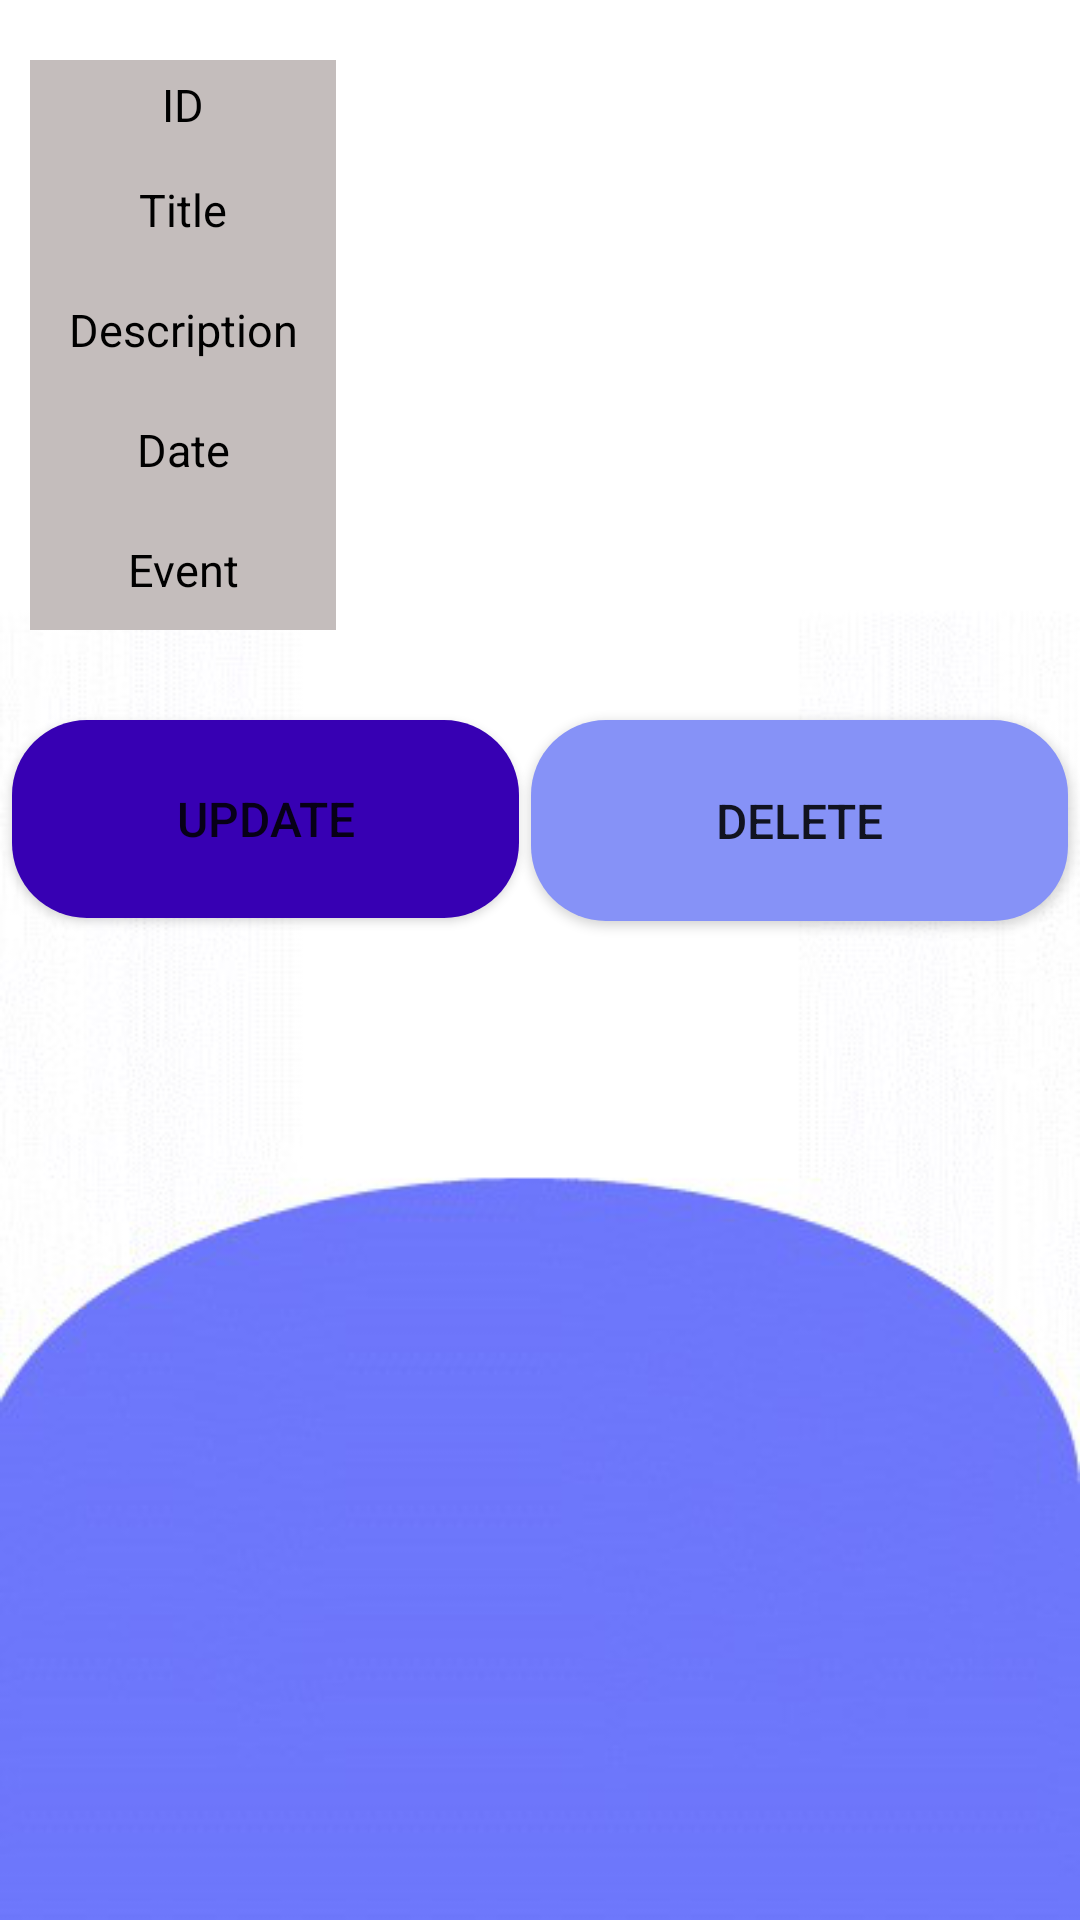

Here is an Android app screen rendered from its layout file. Give the layout XML and the strings, colors and styles it references.
<!-- AndroidManifest.xml: application theme Theme.SelfEmployeesManagement -->
<!-- res/layout/activity_task_details.xml -->
<?xml version="1.0" encoding="utf-8"?>
<androidx.constraintlayout.widget.ConstraintLayout xmlns:android="http://schemas.android.com/apk/res/android"
    xmlns:app="http://schemas.android.com/apk/res-auto"
    xmlns:tools="http://schemas.android.com/tools"
    android:layout_width="match_parent"
    android:layout_height="match_parent"
    android:background="@drawable/bgtask"
    tools:context=".activities.TaskDetailsActivity">


    <Button
        android:id="@+id/btnUpdate"
        android:layout_width="169dp"
        android:layout_height="66dp"
        android:layout_marginTop="30dp"
        android:background="@drawable/button_shape"
        android:backgroundTint="@color/purple_700"
        android:text="Update"
        android:textSize="16sp"
        app:layout_constraintEnd_toStartOf="@+id/btnDelete"
        app:layout_constraintHorizontal_bias="0.5"
        app:layout_constraintStart_toStartOf="parent"
        app:layout_constraintTop_toBottomOf="@id/linearLayout" />

    <Button
        android:id="@+id/btnDelete"
        android:layout_width="179dp"
        android:layout_height="67dp"
        android:layout_marginTop="30dp"
        android:background="@drawable/button_shape"
        android:text="Delete"
        android:textSize="16sp"
        app:layout_constraintEnd_toEndOf="parent"
        app:layout_constraintHorizontal_bias="0.5"
        app:layout_constraintStart_toEndOf="@+id/btnUpdate"
        app:layout_constraintTop_toBottomOf="@id/linearLayout" />

    <LinearLayout
        android:id="@+id/linearLayout"
        android:layout_width="match_parent"
        android:layout_height="wrap_content"
        app:layout_constraintStart_toStartOf="parent"
        app:layout_constraintTop_toTopOf="parent"
        app:layout_constraintEnd_toEndOf="parent"
        android:orientation="vertical">


        <LinearLayout
            android:id="@+id/id_lin"
            android:layout_width="match_parent"
            android:layout_height="30dp"
            android:layout_marginLeft="10dp"
            android:layout_marginTop="20dp"
            android:layout_marginRight="10dp"
            android:orientation="horizontal"
            android:weightSum="2"

            >

            <LinearLayout
                android:layout_width="0dp"
                android:layout_height="match_parent"
                android:layout_weight="0.6"
                android:background="@color/divider_grey">

                <TextView
                    android:layout_width="match_parent"
                    android:layout_height="wrap_content"
                    android:layout_gravity="center"
                    android:gravity="center"
                    android:text="ID"
                    android:textColor="@color/black"
                    android:textSize="15sp" />

            </LinearLayout>

            <LinearLayout
                android:layout_width="0dp"
                android:layout_height="match_parent"
                android:layout_weight="1.4">

                <TextView
                    android:id="@+id/tvEmpId"
                    android:layout_width="match_parent"
                    android:layout_height="wrap_content"
                    android:layout_gravity="center"
                    android:gravity="center"
                    android:text=""
                    android:textColor="@color/black"
                    android:textSize="15sp"

                    />

            </LinearLayout>


        </LinearLayout>


        <LinearLayout
            android:id="@+id/contact_lin"
            android:layout_width="match_parent"
            android:layout_height="40dp"
            android:layout_marginLeft="10dp"
            android:layout_marginRight="10dp"
            android:orientation="horizontal"
            android:weightSum="2">

            <LinearLayout
                android:layout_width="0dp"
                android:layout_height="match_parent"
                android:layout_weight="0.6"
                android:background="@color/divider_grey">

                <TextView
                    android:layout_width="match_parent"
                    android:layout_height="wrap_content"
                    android:layout_gravity="center"
                    android:gravity="center"
                    android:text="Title"
                    android:textColor="@color/black"
                    android:textSize="15sp" />

            </LinearLayout>

            <LinearLayout
                android:layout_width="0dp"
                android:layout_height="match_parent"
                android:layout_weight="1.4">

                <TextView
                    android:id="@+id/tvEmpTitle"
                    android:layout_width="match_parent"
                    android:layout_height="wrap_content"
                    android:layout_gravity="center"
                    android:gravity="center"
                    android:text=""
                    android:textColor="@color/black"
                    android:textSize="15sp"

                    />

            </LinearLayout>


        </LinearLayout>

        <LinearLayout

            android:layout_width="match_parent"
            android:layout_height="40dp"
            android:layout_marginLeft="10dp"
            android:layout_marginRight="10dp"
            android:orientation="horizontal"
            android:weightSum="2"

            >

            <LinearLayout
                android:layout_width="0dp"
                android:layout_height="match_parent"
                android:layout_weight="0.6"
                android:background="@color/divider_grey">

                <TextView
                    android:layout_width="match_parent"
                    android:layout_height="wrap_content"
                    android:layout_gravity="center"
                    android:gravity="center"
                    android:text="Description"
                    android:textColor="@color/black"
                    android:textSize="15sp"


                    />

            </LinearLayout>

            <LinearLayout
                android:layout_width="0dp"
                android:layout_height="match_parent"
                android:layout_weight="1.4">

                <TextView
                    android:id="@+id/tvEmpDescription"
                    android:layout_width="match_parent"
                    android:layout_height="wrap_content"
                    android:layout_gravity="center"
                    android:gravity="center"
                    android:text=""
                    android:textColor="@color/black"
                    android:textSize="15sp"

                    />

            </LinearLayout>


        </LinearLayout>


        <LinearLayout

            android:layout_width="match_parent"
            android:layout_height="40dp"
            android:layout_marginLeft="10dp"
            android:layout_marginRight="10dp"
            android:orientation="horizontal"
            android:weightSum="2"

            >

            <LinearLayout
                android:layout_width="0dp"
                android:layout_height="match_parent"
                android:layout_weight="0.6"
                android:background="@color/divider_grey">

                <TextView
                    android:layout_width="match_parent"
                    android:layout_height="wrap_content"
                    android:layout_gravity="center"

                    android:gravity="center"
                    android:text="Date"
                    android:textColor="@color/black"
                    android:textSize="15sp"


                    />

            </LinearLayout>

            <LinearLayout
                android:layout_width="0dp"
                android:layout_height="match_parent"
                android:layout_weight="1.4">

                <TextView
                    android:id="@+id/tvEmpDate"
                    android:layout_width="match_parent"
                    android:layout_height="wrap_content"
                    android:layout_gravity="center"
                    android:gravity="center"
                    android:text=""
                    android:textColor="@color/black"
                    android:textSize="15sp"

                    />

            </LinearLayout>



        </LinearLayout>
        <LinearLayout

            android:layout_width="match_parent"
            android:layout_height="40dp"
            android:layout_marginLeft="10dp"
            android:layout_marginRight="10dp"
            android:orientation="horizontal"
            android:weightSum="2"

            >

            <LinearLayout
                android:layout_width="0dp"
                android:layout_height="match_parent"
                android:layout_weight="0.6"
                android:background="@color/divider_grey">

                <TextView
                    android:layout_width="match_parent"
                    android:layout_height="wrap_content"
                    android:layout_gravity="center"

                    android:gravity="center"
                    android:text="Event"
                    android:textColor="@color/black"
                    android:textSize="15sp"


                    />

            </LinearLayout>

            <LinearLayout
                android:layout_width="0dp"
                android:layout_height="match_parent"
                android:layout_weight="1.4">

                <TextView
                    android:id="@+id/tvEmpEvent"
                    android:layout_width="match_parent"
                    android:layout_height="wrap_content"
                    android:layout_gravity="center"
                    android:gravity="center"
                    android:text=""
                    android:textColor="@color/black"
                    android:textSize="15sp"

                    />

            </LinearLayout>



        </LinearLayout>



    </LinearLayout>

</androidx.constraintlayout.widget.ConstraintLayout>
<!-- resources referenced by this layout -->
<resources>
  <color name="black">#FF000000</color>
  <color name="divider_grey">#C4BDBC</color>
  <color name="purple_700">#FF3700B3</color>
  <!-- drawable bgtask: png bitmap (drawable, 55605 bytes) -->
  <!-- drawable button_shape (drawable) -->
  <?xml version="1.0" encoding="utf-8"?>
  <shape xmlns:android="http://schemas.android.com/apk/res/android"
      android:shape="rectangle">
      <corners android:radius="25dp" />
      <solid android:color="@color/lavender" />
  </shape>
  <style name="Theme.SelfEmployeesManagement" parent="Theme.MaterialComponents.DayNight.DarkActionBar">
          
          <item name="colorPrimary">@color/lavender</item>
          <item name="colorPrimaryVariant">@color/lavender</item>
          <item name="colorOnPrimary">@color/white</item>
          
          <item name="colorSecondary">@color/teal_200</item>
          <item name="colorSecondaryVariant">@color/teal_700</item>
          <item name="colorOnSecondary">@color/black</item>
          
          <item name="android:statusBarColor">?attr/colorPrimaryVariant</item>
          
      </style>
  <color name="lavender">#8692f7</color>
  <color name="white">#FFFFFFFF</color>
  <color name="teal_200">#FF03DAC5</color>
  <color name="teal_700">#FF018786</color>
</resources>
